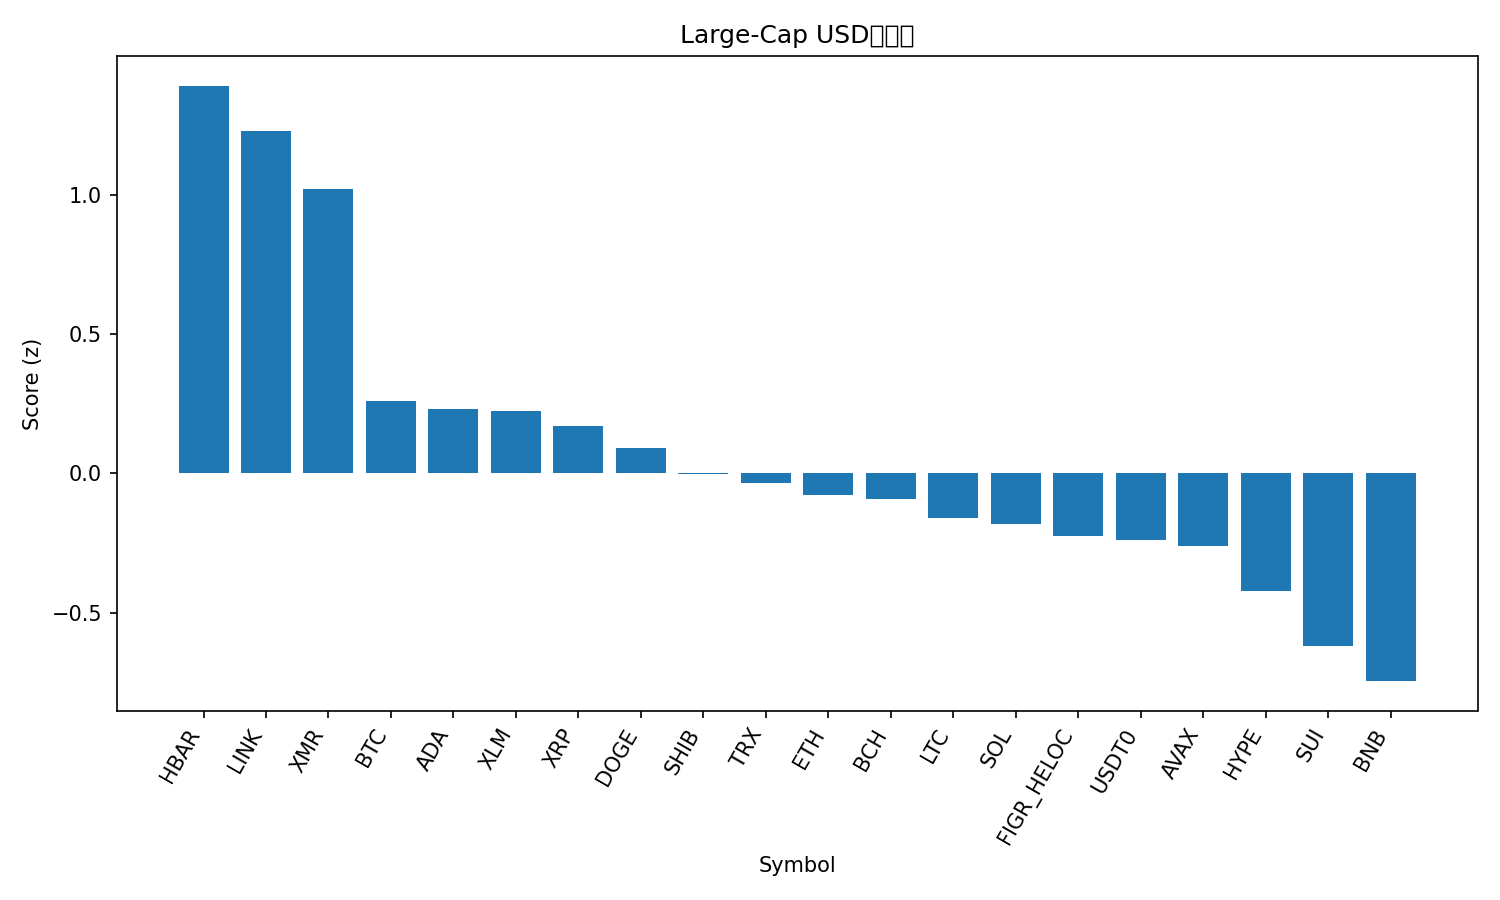

Data behind this chart, as committed beside it:
rank, name, symbol, price, pct_1h, pct_24h, pct_7d, pct_1h_vs_btc, pct_24h_vs_btc, pct_7d_vs_btc, market_cap_rank, market_cap, volume_usd, score
1, Hedera, HBAR, 0.1786, 1.009, 6.672, -5.766, 0.9831, 3.659, -1.998, 30, 7588403835, 192874438, 1.39
2, Chainlink, LINK, 18.79, -0.4431, 10.01, -4.091, -0.4685, 7.002, -0.3239, 16, 13119397356, 1098058990, 1.227
3, Monero, XMR, 322.9, 1.11, 2.597, 2.525, 1.085, -0.4151, 6.292, 35, 5959972486, 152509427, 1.021
4, Bitcoin, BTC, 110833, 0.02542, 3.012, -3.767, 0.0, 0.0, 0.0, 1, 2211758221944, 56004953271, 0.258
5, Cardano, ADA, 0.6698, -0.01425, 4.192, -8.004, -0.03967, 1.179, -4.237, 11, 24520708461, 1256780753, 0.2323
6, Stellar, XLM, 0.3271, 0.08504, 3.502, -6.447, 0.05962, 0.4891, -2.679, 19, 10484201094, 176619556, 0.2224
7, XRP, XRP, 2.47, -0.07875, 3.593, -5.966, -0.1042, 0.581, -2.198, 5, 147931138335, 3501987752, 0.1683
8, Dogecoin, DOGE, 0.2004, -0.1824, 3.35, -5.175, -0.2078, 0.3374, -1.408, 10, 30446539364, 2003463986, 0.09039
9, Shiba Inu, SHIB, 1.025e-05, 0.1299, 2.166, -6.472, 0.1045, -0.8463, -2.704, 32, 6041558104, 142375111, -0.002422
10, TRON, TRX, 0.3233, -0.2683, 1.832, 0.09944, -0.2937, -1.18, 3.867, 9, 30610384419, 613660538, -0.03506
11, Ethereum, ETH, 4025, -0.4429, 2.643, -3.346, -0.4683, -0.3692, 0.4211, 2, 486987232721, 32669587764, -0.0777
12, Bitcoin Cash, BCH, 482.6, 0.3213, 2.107, -11.28, 0.2959, -0.9056, -7.509, 21, 9631250434, 257376673, -0.09354
13, Litecoin, LTC, 94.5, -0.1199, 1.578, -3.979, -0.1453, -1.434, -0.2119, 31, 7234959564, 506494233, -0.1593
14, Solana, SOL, 192.3, -0.3879, 1.939, -2.486, -0.4133, -1.073, 1.281, 6, 105103593912, 5833629110, -0.1801
15, Figure Heloc, FIGR_HELOC, 1.0, 0.0, 0.0, 0.0, -0.02542, -3.012, 3.767, 15, 13132045321, 2000, -0.2249
16, USDT0, USDT0, 1.0, -0.03015, 0.02664, -0.04808, -0.05557, -2.986, 3.719, 28, 7697103272, 235615851, -0.2393
17, Avalanche, AVAX, 20.75, -0.002924, 1.844, -9.473, -0.02834, -1.168, -5.706, 25, 8864364461, 552144842, -0.2615
18, Hyperliquid, HYPE, 38.15, -0.628, 2.864, -8.998, -0.6534, -0.1486, -5.231, 20, 10382763431, 396740830, -0.4212
19, Sui, SUI, 2.62, -0.4342, 1.28, -9.389, -0.4597, -1.732, -5.621, 22, 9505030614, 1020485180, -0.618
20, BNB, BNB, 1117, -0.2616, 1.796, -17.57, -0.287, -1.216, -13.8, 4, 155748230475, 2745743762, -0.7452
21, Mantle, MNT, 1.84, -2.525, 4.051, -16.26, -2.55, 1.039, -12.5, 34, 5978557097, 301021592, -1.613
